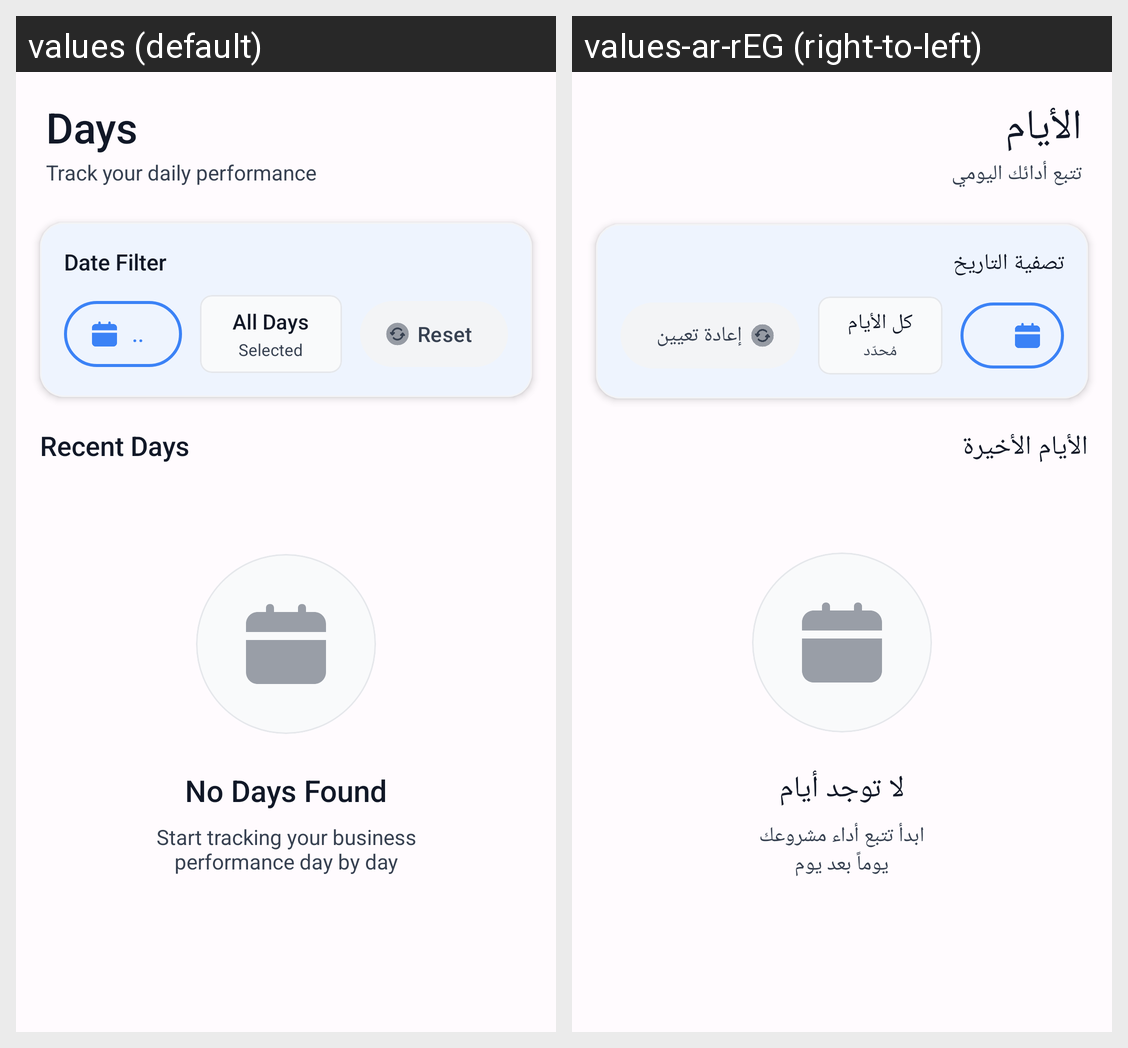

Here is an Android app screen in its default locale and in the app's own translations. Write out the translated-string differences for the strings that appear on this screen.
Android screen res/layout/activity_days.xml rendered under 2 locales, left to right: values (default), values-ar-rEG (right-to-left). Device: Nexus 5 (rendered at 1080×1920; each locale shown at half size, 540×960, under a caption strip naming it); theme Theme.HTopStore.
Strings drawn on this screen, with the default value and each locale's value (text and hints the layout hard-codes, and strings that could not be matched under every locale, appear in the picture but are not listed):

days
  values: Days
  values-ar-rEG: الأيام

track_your_daily_performance
  values: Track your daily performance
  values-ar-rEG: تتبع أدائك اليومي

date_filter
  values: Date Filter
  values-ar-rEG: تصفية التاريخ

all_days
  values: All Days
  values-ar-rEG: كل الأيام

selected
  values: Selected
  values-ar-rEG: مُحدّد

reset
  values: Reset
  values-ar-rEG: إعادة تعيين

recent_days
  values: Recent Days
  values-ar-rEG: الأيام الأخيرة

no_days_found
  values: No Days Found
  values-ar-rEG: لا توجد أيام

start_tracking_your_business_nperformance_day_by_day
  values: Start tracking your business
      performance day by day
  values-ar-rEG: ابدأ تتبع أداء مشروعك
      يوماً بعد يوم
